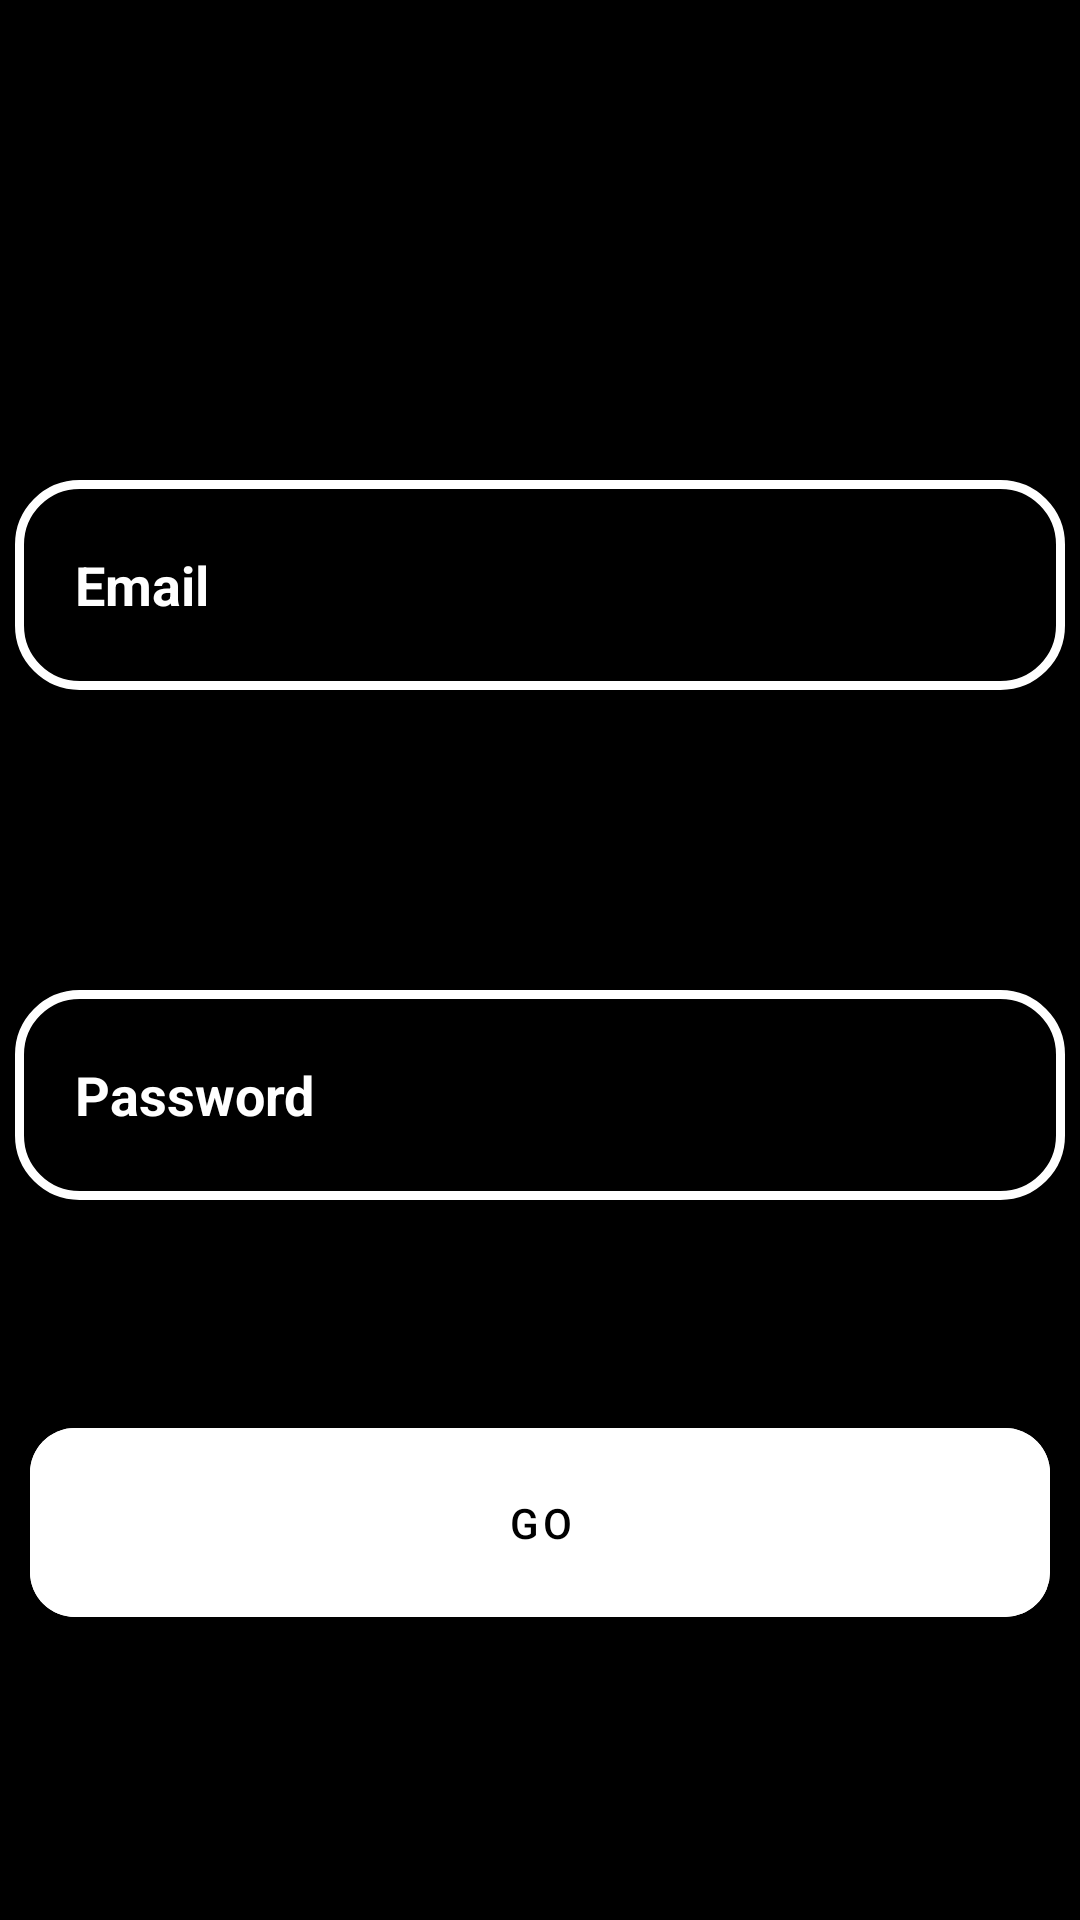

The Android layout XML behind this screen, and the referenced resources:
<!-- AndroidManifest.xml: application theme Theme.Android1HomeWork2 -->
<!-- res/layout/fragment_third.xml -->
<?xml version="1.0" encoding="utf-8"?>
<androidx.constraintlayout.widget.ConstraintLayout xmlns:android="http://schemas.android.com/apk/res/android"
    xmlns:app="http://schemas.android.com/apk/res-auto"
    xmlns:tools="http://schemas.android.com/tools"
    android:layout_width="match_parent"
    android:layout_height="match_parent"
    android:background="@color/black"
    tools:context=".ThirdFragment">

    


    <EditText
        android:id="@+id/inputName"
        android:layout_width="350dp"
        android:layout_height="70dp"
        android:layout_marginHorizontal="30dp"
        android:background="@drawable/rounder"
        android:drawableStart="@drawable/ic_person"
        android:drawablePadding="15dp"
        android:hint="Email"
        android:layout_marginTop="160dp"
        android:paddingStart="20dp"
        android:textColorHint="@color/white"
        android:textStyle="bold"
        app:layout_constraintEnd_toEndOf="parent"
        app:layout_constraintStart_toStartOf="parent"
        app:layout_constraintTop_toTopOf="parent" />

    <EditText
        android:id="@+id/inputPas"
        android:layout_width="350dp"
        android:layout_height="70dp"
        android:layout_marginHorizontal="30dp"
        android:layout_marginTop="100dp"
        android:background="@drawable/rounder"
        android:drawableStart="@drawable/ic_lock"
        android:drawablePadding="15dp"
        android:hint="Password"
        android:paddingStart="20dp"
        android:textColorHint="@color/white"
        android:textStyle="bold"
        app:layout_constraintEnd_toEndOf="parent"
        app:layout_constraintStart_toStartOf="parent"
        app:layout_constraintTop_toBottomOf="@id/inputName" />

    <com.google.android.material.button.MaterialButton
        android:id="@+id/reg_button"
        android:layout_width="340dp"
        android:layout_height="75dp"
        android:layout_marginTop="70dp"
        app:layout_constraintEnd_toEndOf="parent"
        app:layout_constraintStart_toStartOf="parent"
        app:layout_constraintTop_toBottomOf="@id/inputPas"
        android:text="Go"
        android:textColor="@color/black"
        android:backgroundTint="@color/white"
        app:cornerRadius="15dp"
        />

</androidx.constraintlayout.widget.ConstraintLayout>
<!-- resources referenced by this layout -->
<resources>
  <!-- drawable rounder (drawable) -->
  <?xml version="1.0" encoding="utf-8"?>
  <shape xmlns:android="http://schemas.android.com/apk/res/android"
      android:shape="rectangle" android:padding="10dp">
      <stroke android:width="3dip" android:color="#FFFFFF" />
      <corners
          android:bottomRightRadius="20dp"
          android:bottomLeftRadius="20dp"
          android:topLeftRadius="20dp"
          android:topRightRadius="20dp"/>
  </shape>
  <style name="Theme.Android1HomeWork2" parent="Theme.MaterialComponents.DayNight.DarkActionBar">
          
          <item name="colorPrimary">@color/purple_500</item>
          <item name="colorPrimaryVariant">@color/purple_700</item>
          <item name="colorOnPrimary">@color/white</item>
          
          <item name="colorSecondary">@color/teal_200</item>
          <item name="colorSecondaryVariant">@color/teal_700</item>
          <item name="colorOnSecondary">@color/black</item>
          
          <item name="android:statusBarColor">?attr/colorPrimaryVariant</item>
          
      </style>
  <!-- not gathered from this repository: default colours our renderer supplied (Android Studio template values) -->
  <color name="purple_500">#FF6200EE</color>
  <color name="purple_700">#FF3700B3</color>
  <color name="teal_200">#FF03DAC5</color>
  <color name="teal_700">#FF018786</color>
  <color name="black">#FF000000</color>
  <color name="white">#FFFFFFFF</color>
</resources>
